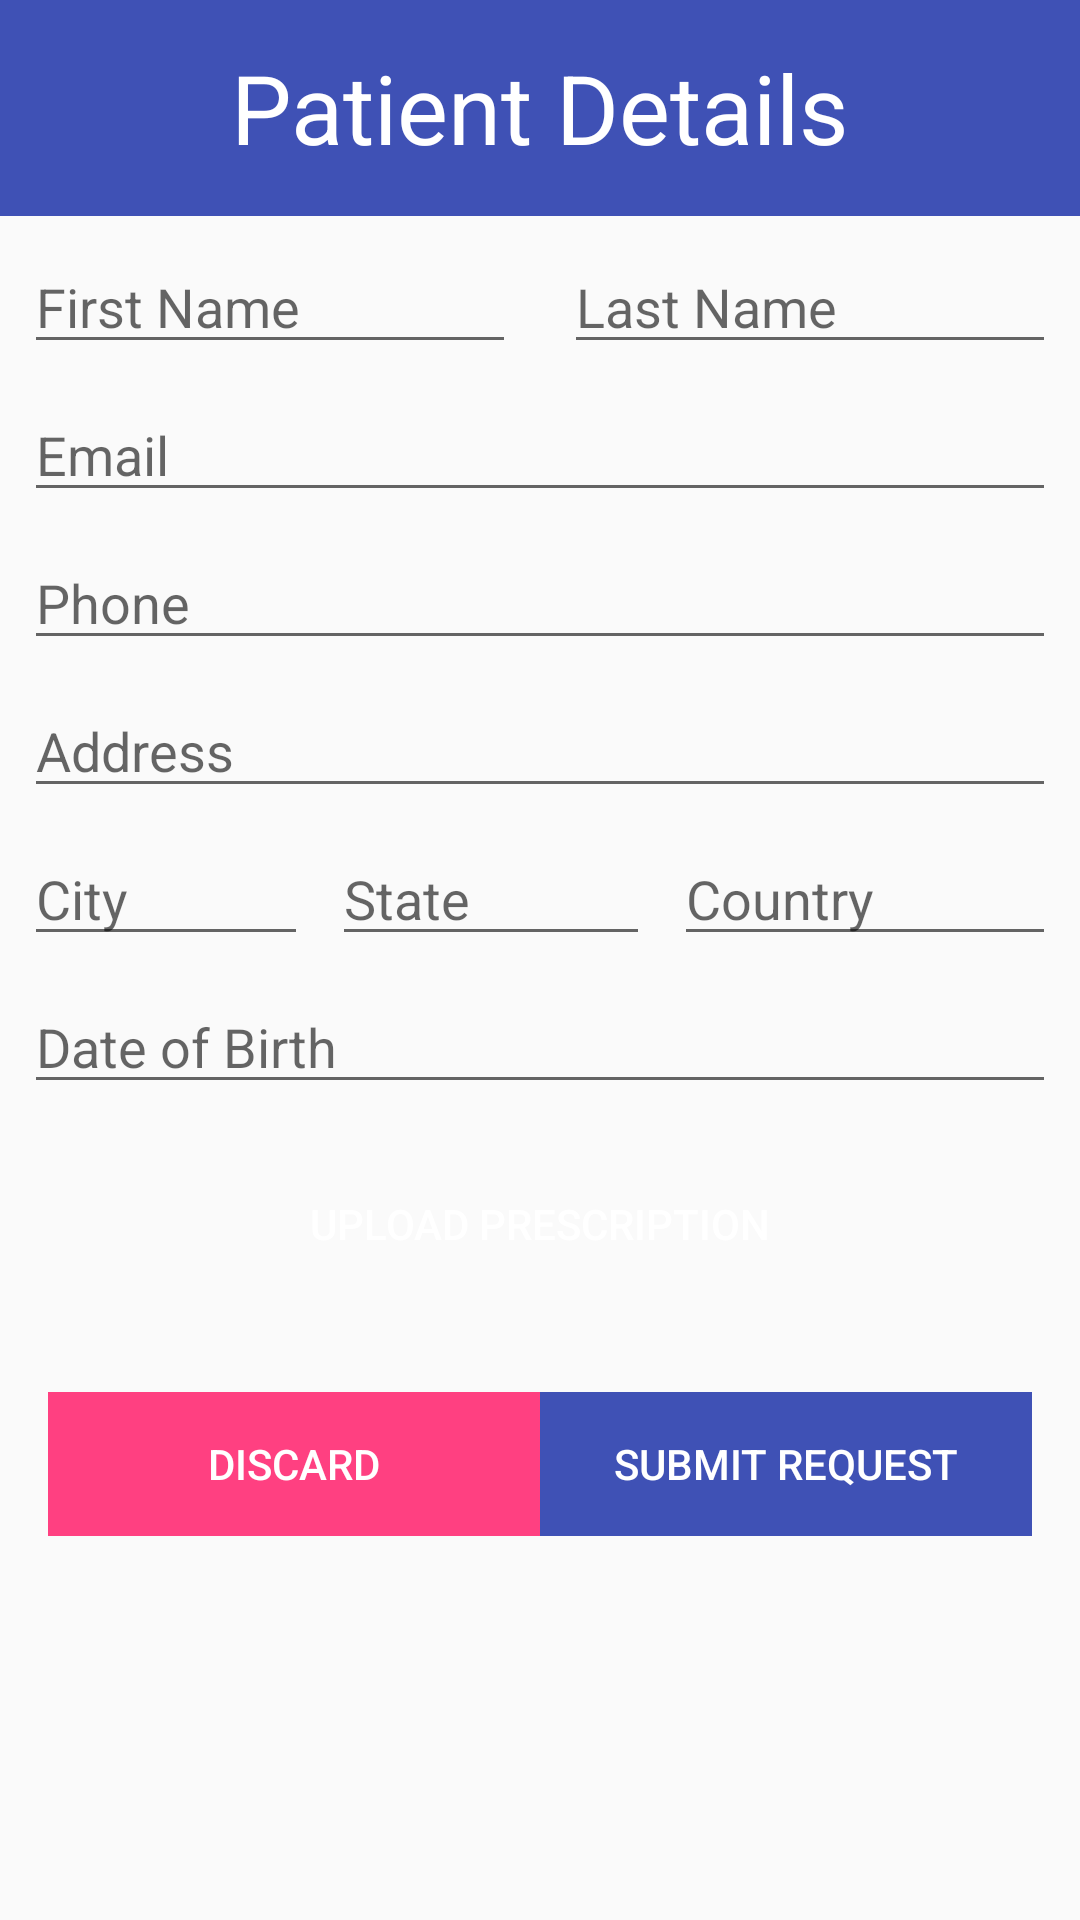

Android layout source for this screen:
<!-- AndroidManifest.xml: application theme AppTheme -->
<!-- res/layout/activity_cart_patient.xml -->
<?xml version="1.0" encoding="utf-8"?>
<LinearLayout xmlns:android="http://schemas.android.com/apk/res/android"
    xmlns:app="http://schemas.android.com/apk/res-auto"
    xmlns:tools="http://schemas.android.com/tools"
    android:layout_width="match_parent"
    android:layout_height="match_parent"
    android:orientation="vertical"
    tools:context="edu.uta.leanmed.activities.CartPatientActivity">
    <LinearLayout
        android:focusable="true"
        android:focusableInTouchMode="true"
        android:layout_width="0px"
        android:layout_height="0px"/>
    <RelativeLayout
        android:id="@+id/titleLayout"
        android:layout_width="match_parent"
        android:layout_height="72dp"
        android:background="@color/colorPrimary">
        <TextView
            android:id="@+id/textView"
            android:layout_width="match_parent"
            android:layout_height="wrap_content"
            android:layout_centerHorizontal="true"
            android:layout_centerVertical="true"
            android:text="@string/patient_details"
            android:textAlignment="center"
            android:textColor="@color/colorWhite"
            android:textSize="32sp" />
    </RelativeLayout>

    <ScrollView
        android:layout_width="match_parent"
        android:layout_height="wrap_content">

        <LinearLayout
            android:id="@+id/patient_form"
            android:layout_width="match_parent"
            android:layout_height="wrap_content"
            android:orientation="vertical">
            <LinearLayout
                android:layout_width="match_parent"
                android:layout_height="wrap_content"
                android:orientation="horizontal">
                <EditText
                    android:id="@+id/fname"
                    android:layout_width="match_parent"
                    android:layout_height="wrap_content"
                    android:layout_marginLeft="8dp"
                    android:layout_marginTop="8dp"
                    android:layout_marginRight="8dp"
                    android:hint="@string/prompt_first_name"
                    android:inputType="textPersonName"
                    android:layout_weight="1"
                    android:singleLine="true" />
                <EditText
                    android:id="@+id/lname"
                    android:layout_width="match_parent"
                    android:layout_height="wrap_content"
                    android:layout_marginLeft="8dp"
                    android:layout_marginTop="8dp"
                    android:layout_marginRight="8dp"
                    android:hint="@string/prompt_last_name"
                    android:inputType="textPersonName"
                    android:layout_weight="1"
                    android:singleLine="true" />
            </LinearLayout>
            <EditText
                android:id="@+id/email"
                android:layout_width="match_parent"
                android:layout_height="wrap_content"
                android:layout_marginLeft="8dp"
                android:layout_marginTop="8dp"
                android:layout_marginRight="8dp"
                android:hint="@string/prompt_email"
                android:inputType="textEmailAddress"
                android:singleLine="true" />

            <EditText
                android:id="@+id/contact"
                android:layout_width="match_parent"
                android:layout_height="wrap_content"
                android:layout_marginLeft="8dp"
                android:layout_marginTop="8dp"
                android:layout_marginRight="8dp"
                android:hint="@string/prompt_contact"
                android:inputType="textPhonetic"
                android:singleLine="true" />

            <EditText
                android:id="@+id/address"
                android:layout_width="match_parent"
                android:layout_height="wrap_content"
                android:layout_marginLeft="8dp"
                android:layout_marginTop="8dp"
                android:layout_marginRight="8dp"
                android:hint="@string/prompt_address"
                android:inputType="textPersonName"
                android:singleLine="true" />

            <LinearLayout
                android:layout_width="match_parent"
                android:layout_height="wrap_content"
                android:orientation="horizontal">

                <EditText
                    android:id="@+id/city"
                    android:layout_width="wrap_content"
                    android:layout_height="wrap_content"
                    android:layout_marginLeft="8dp"
                    android:layout_marginTop="8dp"
                    android:layout_marginRight="4dp"
                    android:layout_weight="1"
                    android:hint="@string/prompt_city"
                    android:inputType="textPersonName"
                    android:singleLine="true" />

                <EditText
                    android:id="@+id/state"
                    android:layout_width="wrap_content"
                    android:layout_height="wrap_content"
                    android:layout_marginLeft="4dp"
                    android:layout_marginTop="8dp"
                    android:layout_marginRight="4dp"
                    android:layout_weight="1"
                    android:hint="@string/prompt_state"
                    android:inputType="textPersonName"
                    android:singleLine="true" />

                <EditText
                    android:id="@+id/country"
                    android:layout_width="wrap_content"
                    android:layout_height="wrap_content"
                    android:layout_marginLeft="4dp"
                    android:layout_marginTop="8dp"
                    android:layout_marginRight="8dp"
                    android:layout_weight="1"
                    android:hint="@string/prompt_country"
                    android:inputType="textPersonName"
                    android:singleLine="true" />
            </LinearLayout>
            <EditText
                android:layout_height="wrap_content"
                android:layout_width="match_parent"
                android:id="@+id/birthday"
                android:layout_marginLeft="8dp"
                android:layout_marginTop="8dp"
                android:layout_marginRight="8dp"
                android:focusable="false"
                android:clickable="true"
                android:inputType="date"
                android:hint="@string/date_of_birth"/>
            <Button
                android:layout_margin="16dp"
                android:layout_width="match_parent"
                android:layout_height="wrap_content"
                android:background="@color/colorBlue"
                android:textColor="@color/colorWhite"
                android:id="@+id/uploadPrescription"
                android:text="@string/upload_prescription"
                android:theme="@style/BtnStyle"/>

            <LinearLayout
                android:layout_width="match_parent"
                android:layout_height="wrap_content"
                android:layout_margin="16dp"
                android:orientation="horizontal">
                <Button
                    android:layout_width="match_parent"
                    android:layout_height="wrap_content"
                    android:background="@color/colorAccent"
                    android:textColor="@color/colorWhite"
                    android:text="@string/discard"
                    android:id="@+id/discard"
                    android:layout_weight="1"
                    android:theme="@style/BtnStyle"/>
                <Button
                    android:layout_width="match_parent"
                    android:layout_height="wrap_content"
                    android:background="@color/colorPrimary"
                    android:textColor="@color/colorWhite"
                    android:text="@string/submit_request"
                    android:layout_weight="1"
                    android:id="@+id/submit"
                    android:theme="@style/BtnStyle"/>
            </LinearLayout>
        </LinearLayout>
    </ScrollView>
</LinearLayout>
<!-- resources referenced by this layout -->
<resources>
  <color name="colorAccent">#FF4081</color>
  <color name="colorPrimary">#3F51B5</color>
  <color name="colorWhite">#ffffff</color>
  <string name="date_of_birth">Date of Birth</string>
  <string name="discard">Discard</string>
  <string name="patient_details">Patient Details</string>
  <string name="prompt_address">Address</string>
  <string name="prompt_city">City</string>
  <string name="prompt_contact">Phone</string>
  <string name="prompt_country">Country</string>
  <string name="prompt_email">Email</string>
  <string name="prompt_first_name">First Name</string>
  <string name="prompt_last_name">Last Name</string>
  <string name="prompt_state">State</string>
  <string name="submit_request">Submit Request</string>
  <string name="upload_prescription">Upload Prescription</string>
  <style name="BtnStyle" parent="Theme.AppCompat.Light">
          <item name="colorControlHighlight">@color/colorPrimary</item>
          <item name="colorButtonNormal">@color/colorPrimaryDark</item>
          <item name="android:textColor">@color/colorWhite</item>
      </style>
  <style name="AppTheme" parent="Theme.AppCompat.Light.DarkActionBar">
          
          <item name="colorPrimary">@color/colorPrimary</item>
          <item name="colorPrimaryDark">@color/colorPrimaryDark</item>
          <item name="colorAccent">@color/colorAccent</item>
      </style>
  <color name="colorPrimaryDark">#303F9F</color>
</resources>
